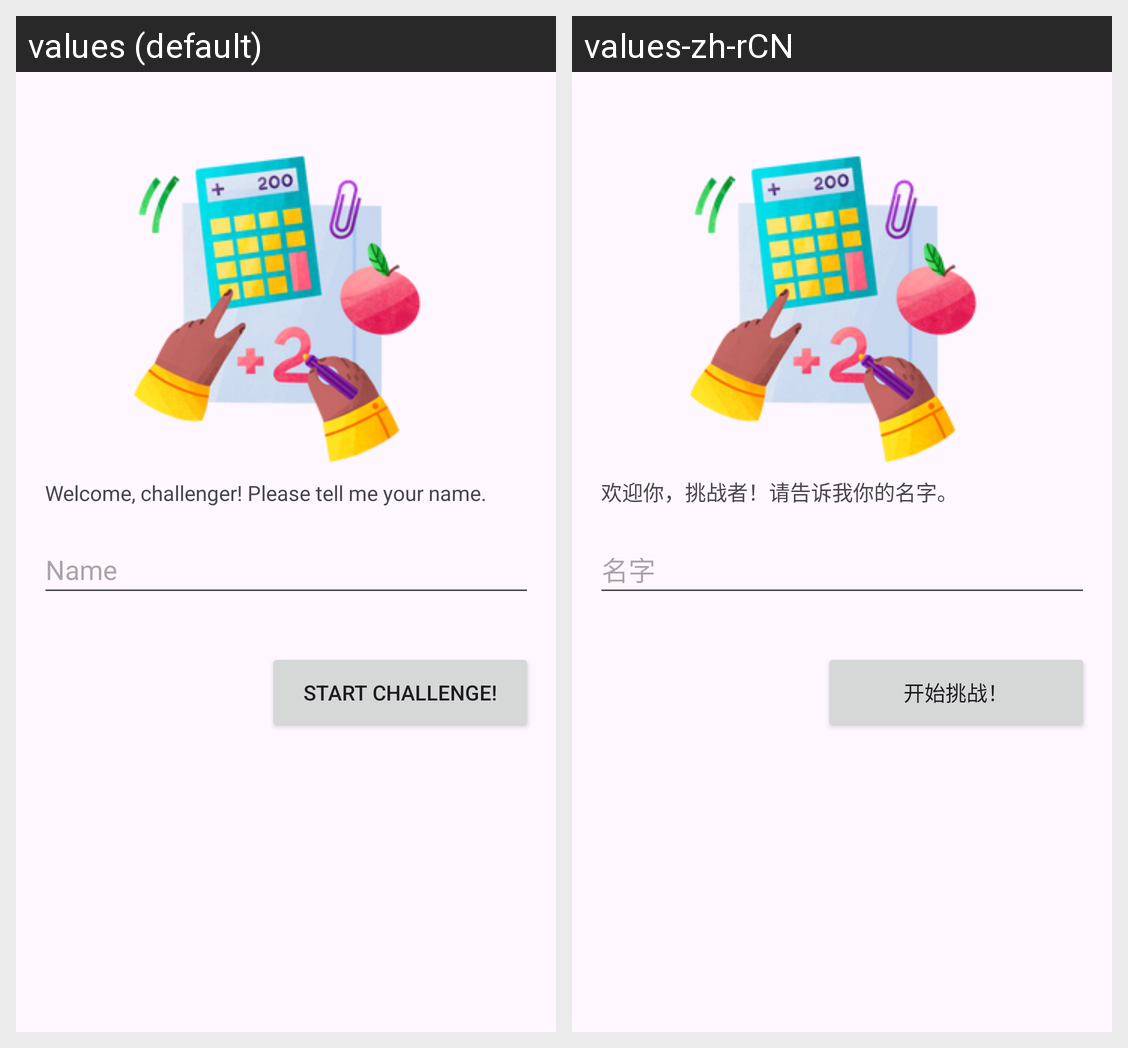

Locale-by-locale string values for the Android screen shown in this grid:
Android screen res/layout/activity_welcome.xml rendered under 2 locales, left to right: values (default), values-zh-rCN. Device: Nexus 5 (rendered at 1080×1920; each locale shown at half size, 540×960, under a caption strip naming it); theme Theme.ArithmeticContest.
Strings drawn on this screen, with the default value and each locale's value (text and hints the layout hard-codes, and strings that could not be matched under every locale, appear in the picture but are not listed):

welcome_welcomeInfo
  values: Welcome, challenger! Please tell me your name.
  values-zh-rCN: 欢迎你，挑战者！请告诉我你的名字。

welcome_inputName_hint
  values: Name
  values-zh-rCN: 名字

welcome_btn_startChallenge
  values: Start Challenge!
  values-zh-rCN: 开始挑战！
